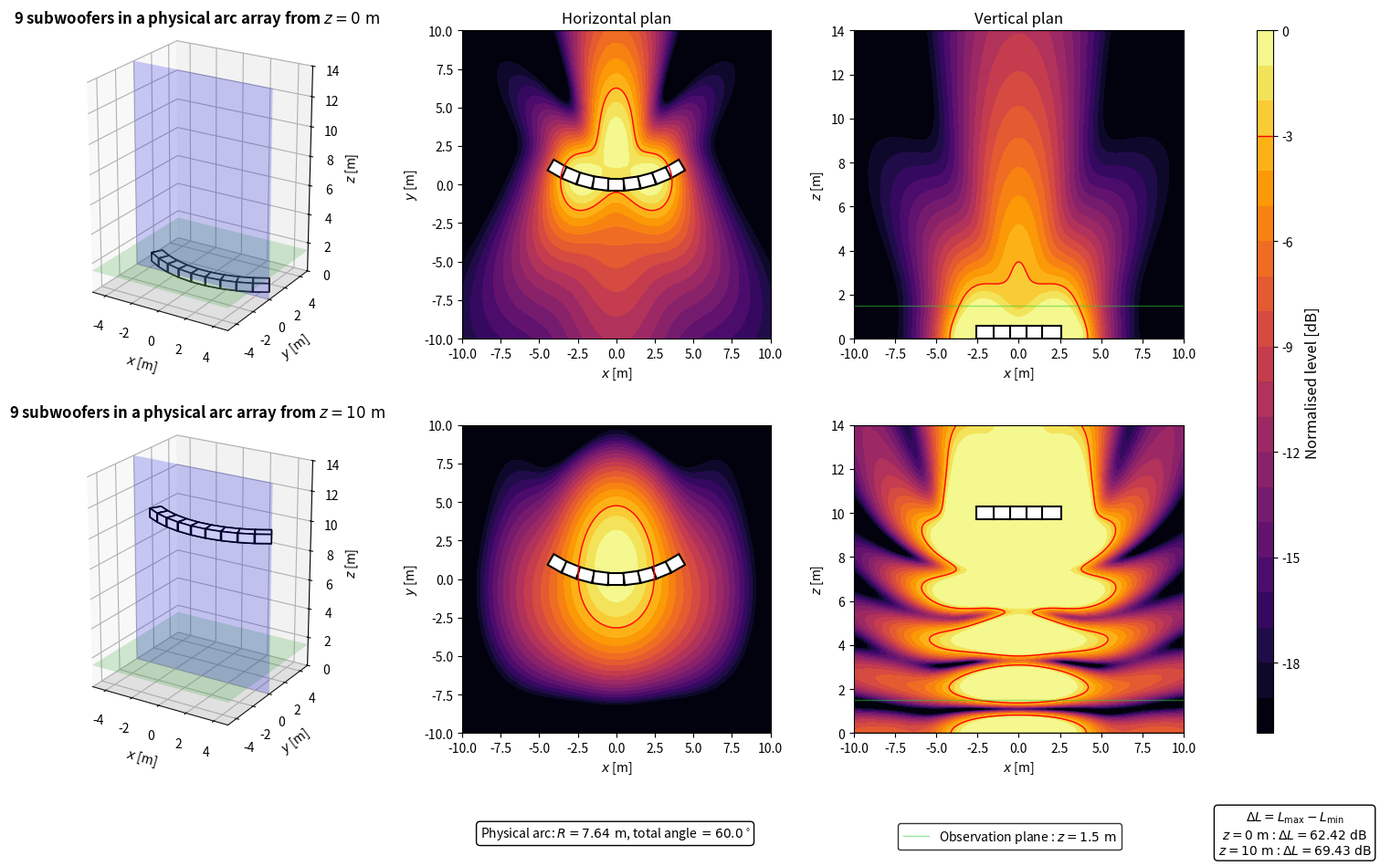

Here is the Python script that generated this plot:
import numpy as np
import matplotlib.pyplot as plt
from matplotlib.patches import Rectangle
from matplotlib.lines import Line2D
from matplotlib.transforms import Affine2D
from mpl_toolkits.mplot3d.art3d import Poly3DCollection

plt.close('all')


# ============================================================
# PARAMETERS
# ============================================================

# Acoustic parameters
c = 343
rho = 1.2
f = 80
Q = 1e-3
k = 2*np.pi*f/c

# Observation area
z_obs = 1.5
x = np.linspace(-10, 10, 500)
y = np.linspace(-10, 10, 500)
X, Y = np.meshgrid(x, y)

# Vertical section
z_min = 0
z_max = 14
z_xz = np.linspace(z_min, z_max, 500)
X_xz, Z_xz = np.meshgrid(x, z_xz)
y_slice = 0

# Heights
z_ground = 0
z_flown = 10

# Subwoofer dimensions
sub_w = 1.0
sub_h = 0.8
sub_z = 0.6

# Physical arc geometry
N_sub = 9
angular_step = 7.5
angles_deg = np.arange(-(N_sub-1)/2, (N_sub-1)/2 + 1)*angular_step
angles_rad = np.deg2rad(angles_deg)

# Radius giving approximately 1 m between adjacent sub centres
radius = sub_w/(2*np.sin(np.deg2rad(angular_step)/2))

# Physical positions
x_subs = radius*np.sin(angles_rad)
y_subs = radius*(1-np.cos(angles_rad))

# Evaluation and display
evaluation_margin = 0.5
target = -3
level_min = -20
level_max = 0
levels = np.linspace(level_min, level_max, 21)


# ============================================================
# ARRAY GEOMETRY
# ============================================================

sources = []

for xs, ys, angle in zip(x_subs, y_subs, angles_deg):
    sources.append({'x': xs, 'y': ys, 'angle': angle})


# ============================================================
# ACOUSTIC MODEL
# ============================================================

def monopole_top_view(X, Y, z_obs, xs, ys, zs):
    r_direct = np.sqrt((X-xs)**2 + (Y-ys)**2 + (z_obs-zs)**2)
    r_image = np.sqrt((X-xs)**2 + (Y-ys)**2 + (z_obs+zs)**2)
    r_direct = np.maximum(r_direct, 0.05)
    r_image = np.maximum(r_image, 0.05)
    p_direct = 1j*rho*c*k*Q*np.exp(-1j*k*r_direct)/(4*np.pi*r_direct)
    p_image = 1j*rho*c*k*Q*np.exp(-1j*k*r_image)/(4*np.pi*r_image)
    return p_direct + p_image


def monopole_xz_view(X, Z, y_slice, xs, ys, zs):
    r_direct = np.sqrt((X-xs)**2 + (y_slice-ys)**2 + (Z-zs)**2)
    r_image = np.sqrt((X-xs)**2 + (y_slice-ys)**2 + (Z+zs)**2)
    r_direct = np.maximum(r_direct, 0.05)
    r_image = np.maximum(r_image, 0.05)
    p_direct = 1j*rho*c*k*Q*np.exp(-1j*k*r_direct)/(4*np.pi*r_direct)
    p_image = 1j*rho*c*k*Q*np.exp(-1j*k*r_image)/(4*np.pi*r_image)
    return p_direct + p_image


def arc_array_top_view(X, Y, z_obs, z_array):
    p = np.zeros_like(X, dtype=complex)
    for src in sources:
        p += monopole_top_view(X, Y, z_obs, src['x'], src['y'], z_array)
    return p


def arc_array_xz_view(X, Z, y_slice, z_array):
    p = np.zeros_like(X, dtype=complex)
    for src in sources:
        p += monopole_xz_view(X, Z, y_slice, src['x'], src['y'], z_array)
    return p


# ============================================================
# GEOMETRY HELPERS
# ============================================================

def projected_dims(angle_deg):
    angle = np.deg2rad(angle_deg)
    proj_x = np.abs(sub_w*np.cos(angle)) + np.abs(sub_h*np.sin(angle))
    proj_y = np.abs(sub_w*np.sin(angle)) + np.abs(sub_h*np.cos(angle))
    return proj_x, proj_y


def rotated_corners(xc, yc, angle_deg):
    angle = np.deg2rad(angle_deg)
    corners = np.array([[-sub_w/2, -sub_h/2], [sub_w/2, -sub_h/2], [sub_w/2, sub_h/2], [-sub_w/2, sub_h/2]])
    R = np.array([[np.cos(angle), -np.sin(angle)], [np.sin(angle), np.cos(angle)]])
    corners = corners @ R.T
    corners[:, 0] += xc
    corners[:, 1] += yc
    return corners


def config_title(z):
    return rf'{N_sub} subwoofers in a physical arc array from $z = {z:g}\ \mathrm{{m}}$'


def config_label(z):
    return rf'$z = {z:g}\ \mathrm{{m}}$'


# ============================================================
# EVALUATION AREA
# ============================================================

source_zone = np.zeros_like(X, dtype=bool)

for src in sources:
    proj_x, proj_y = projected_dims(src['angle'])
    source_zone |= (np.abs(X-src['x']) <= proj_x/2 + evaluation_margin) & (np.abs(Y-src['y']) <= proj_y/2 + evaluation_margin)

evaluation_zone = ~source_zone


# ============================================================
# PRESSURE FIELDS
# ============================================================

p_ground_xy = arc_array_top_view(X, Y, z_obs, z_ground)
p_flown_xy = arc_array_top_view(X, Y, z_obs, z_flown)

ref_ground = np.max(np.abs(p_ground_xy[evaluation_zone]))
ref_flown = np.max(np.abs(p_flown_xy[evaluation_zone]))

SPL_ground_xy_raw = 20*np.log10(np.maximum(np.abs(p_ground_xy), 1e-12)/ref_ground)
SPL_flown_xy_raw = 20*np.log10(np.maximum(np.abs(p_flown_xy), 1e-12)/ref_flown)

gradient_ground = np.max(SPL_ground_xy_raw[evaluation_zone]) - np.min(SPL_ground_xy_raw[evaluation_zone])
gradient_flown = np.max(SPL_flown_xy_raw[evaluation_zone]) - np.min(SPL_flown_xy_raw[evaluation_zone])

SPL_ground_xy = np.clip(SPL_ground_xy_raw, level_min, level_max)
SPL_flown_xy = np.clip(SPL_flown_xy_raw, level_min, level_max)

p_ground_xz = arc_array_xz_view(X_xz, Z_xz, y_slice, z_ground)
p_flown_xz = arc_array_xz_view(X_xz, Z_xz, y_slice, z_flown)

SPL_ground_xz = np.clip(20*np.log10(np.maximum(np.abs(p_ground_xz), 1e-12)/ref_ground), level_min, level_max)
SPL_flown_xz = np.clip(20*np.log10(np.maximum(np.abs(p_flown_xz), 1e-12)/ref_flown), level_min, level_max)


# ============================================================
# DISPLAY FUNCTIONS
# ============================================================

def add_sub_top(ax, src):
    rect = Rectangle((-sub_w/2, -sub_h/2), sub_w, sub_h, facecolor='white', edgecolor='black', linewidth=1.5)
    rect.set_transform(Affine2D().rotate_deg(src['angle']).translate(src['x'], src['y']) + ax.transData)
    ax.add_patch(rect)


def draw_sub_3d(ax, src, z_source):
    z0 = max(0, z_source-sub_z/2)
    z1 = z0 + sub_z
    xy = rotated_corners(src['x'], src['y'], src['angle'])
    bottom = [[px, py, z0] for px, py in xy]
    top = [[px, py, z1] for px, py in xy]
    faces = [[bottom[0], bottom[1], bottom[2], bottom[3]], [top[0], top[1], top[2], top[3]], [bottom[0], bottom[1], top[1], top[0]], [bottom[1], bottom[2], top[2], top[1]], [bottom[2], bottom[3], top[3], top[2]], [bottom[3], bottom[0], top[0], top[3]]]
    ax.add_collection3d(Poly3DCollection(faces, facecolors='white', edgecolors='black', linewidths=1.2))


def draw_3d_scene(ax, z_source):
    xx = np.array([[-5, 5], [-5, 5]])
    yy = np.array([[-5, -5], [5, 5]])
    zz_ground = np.zeros((2, 2))
    zz_obs = z_obs*np.ones((2, 2))
    xx_slice = np.array([[-5, 5], [-5, 5]])
    yy_slice = y_slice*np.ones((2, 2))
    zz_slice = np.array([[z_min, z_min], [z_max, z_max]])

    ax.plot_surface(xx, yy, zz_ground, color='lightgray', alpha=0.25, linewidth=0)
    ax.plot_surface(xx, yy, zz_obs, color='limegreen', alpha=0.2, linewidth=0)
    ax.plot_surface(xx_slice, yy_slice, zz_slice, color='blue', alpha=0.2, linewidth=0)

    for src in sources:
        draw_sub_3d(ax, src, z_source)

    ax.set_title(config_title(z_source), fontsize=12, fontweight='bold')
    ax.set_xlabel(r'$x$ [m]')
    ax.set_ylabel(r'$y$ [m]')
    ax.set_zlabel(r'$z$ [m]')
    ax.set_xlim(-5, 5)
    ax.set_ylim(-5, 5)
    ax.set_zlim(z_min, z_max)
    ax.set_box_aspect((10, 10, 14))
    ax.view_init(elev=22, azim=-58)


def plot_horizontal(ax, SPL, title=None):
    im = ax.contourf(X, Y, SPL, levels=levels, cmap='inferno')
    ax.contour(X, Y, SPL, levels=[target], colors='red', linewidths=1, linestyles='solid')

    for src in sources:
        add_sub_top(ax, src)

    if title is not None:
        ax.set_title(title, fontsize=12)

    ax.set_xlabel(r'$x$ [m]')
    ax.set_ylabel(r'$y$ [m]')
    ax.set_xlim(-10, 10)
    ax.set_ylim(-10, 10)
    ax.set_aspect('equal')
    return im


def plot_vertical(ax, SPL, z_source, title=None):
    ax.contourf(X_xz, Z_xz, SPL, levels=levels, cmap='inferno')
    ax.contour(X_xz, Z_xz, SPL, levels=[target], colors='red', linewidths=1, linestyles='solid')

    for src in sources:
        proj_x, proj_y = projected_dims(src['angle'])
        if np.abs(src['y']-y_slice) <= proj_y/2:
            ax.add_patch(Rectangle((src['x']-proj_x/2, max(0, z_source-sub_z/2)), proj_x, sub_z, facecolor='white', edgecolor='black', linewidth=1.5))

    ax.axhline(0, color='black', linewidth=1)
    ax.axhline(z_obs, color='limegreen', linewidth=1, alpha=0.5)

    if title is not None:
        ax.set_title(title, fontsize=12)

    ax.set_xlabel(r'$x$ [m]')
    ax.set_ylabel(r'$z$ [m]')
    ax.set_xlim(-10, 10)
    ax.set_ylim(0, 14)


# ============================================================
# FIGURE
# ============================================================

fig = plt.figure(figsize=(16, 10))
gs = fig.add_gridspec(2, 4, width_ratios=[1.1, 1, 1, 0.05], left=0.06, right=0.92, bottom=0.16, top=0.93, wspace=0.28, hspace=0.28)

ax3d_ground = fig.add_subplot(gs[0, 0], projection='3d')
axxy_ground = fig.add_subplot(gs[0, 1])
axxz_ground = fig.add_subplot(gs[0, 2])

ax3d_flown = fig.add_subplot(gs[1, 0], projection='3d')
axxy_flown = fig.add_subplot(gs[1, 1])
axxz_flown = fig.add_subplot(gs[1, 2])

cax = fig.add_subplot(gs[:, 3])

draw_3d_scene(ax3d_ground, z_ground)
im = plot_horizontal(axxy_ground, SPL_ground_xy, r'Horizontal plan')
plot_vertical(axxz_ground, SPL_ground_xz, z_ground, r'Vertical plan')

draw_3d_scene(ax3d_flown, z_flown)
plot_horizontal(axxy_flown, SPL_flown_xy)
plot_vertical(axxz_flown, SPL_flown_xz, z_flown)


# ============================================================
# INFORMATION BOXES
# ============================================================

gradient_box = r'$\Delta L = L_{\mathrm{max}} - L_{\mathrm{min}}$' + '\n' + config_label(z_ground) + rf' : $\Delta L = {gradient_ground:.2f}\ \mathrm{{dB}}$' + '\n' + config_label(z_flown) + rf' : $\Delta L = {gradient_flown:.2f}\ \mathrm{{dB}}$'
fig.text(0.935, 0.05, gradient_box, ha='center', va='center', bbox=dict(boxstyle='round', facecolor='white', edgecolor='black'))

arc_box = rf'Physical arc: $R = {radius:.2f}\ \mathrm{{m}}$, total angle $= {(N_sub-1)*angular_step:.1f}^\circ$'
fig.text(0.47, 0.05, arc_box, ha='center', va='center', bbox=dict(boxstyle='round', facecolor='white', edgecolor='black'))

green_line = Line2D([0], [0], color='limegreen', linewidth=1, alpha=0.5)
fig.legend([green_line], [rf'Observation plane : $z = {z_obs:g}\ \mathrm{{m}}$'], loc='lower center', bbox_to_anchor=(0.74, 0.025), frameon=True, edgecolor='black', fancybox=True)


# ============================================================
# COLORBAR
# ============================================================

cbar = fig.colorbar(im, cax=cax)
cbar.set_label(r'Normalised level [dB]', fontsize=12)
cbar.ax.axhline(target, color='red', linewidth=1, linestyle='solid')

plt.show()
